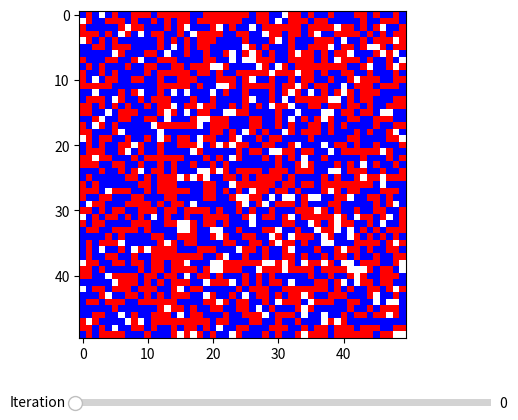

Write Python code to recreate this figure.
import numpy as np
import matplotlib.pyplot as plt
from matplotlib.widgets import Slider
from matplotlib.colors import ListedColormap


n = 50
blue_ratio = 0.45
red_ratio = 0.45
empty_ratio = 0.10
threshold = 2


def initialize_grid(n, blue_ratio, red_ratio, empty_ratio):
    total_cells = n * n
    num_blue = int(total_cells * blue_ratio)
    num_red = int(total_cells * red_ratio)
    num_empty = total_cells - num_blue - num_red

    grid = np.array([1] * num_blue + [2] * num_red + [0] * num_empty)
    np.random.shuffle(grid)
    return grid.reshape((n, n))


def is_happy(grid, x, y):
    cell = grid[x, y]
    if cell == 0:
        return True

    neighbors = grid[max(0, x - 1):min(n, x + 2), max(0, y - 1):min(n, y + 2)]
    same_color_count = np.sum(neighbors == cell) - 1
    return same_color_count >= threshold


def step(grid):
    unhappy_cells = []
    empty_cells = list(zip(*np.where(grid == 0)))


    for x in range(n):
        for y in range(n):
            if grid[x, y] != 0 and not is_happy(grid, x, y):
                unhappy_cells.append((x, y))


    np.random.shuffle(unhappy_cells)
    for x, y in unhappy_cells:
        if empty_cells:
            new_x, new_y = empty_cells.pop()
            grid[new_x, new_y], grid[x, y] = grid[x, y], 0

    return grid

grid = initialize_grid(n, blue_ratio, red_ratio, empty_ratio)

cmap = ListedColormap(["white", "blue", "red"])

fig, ax = plt.subplots()
plt.subplots_adjust(bottom=0.2)
im = ax.imshow(grid, cmap=cmap)

ax_slider = plt.axes([0.25, 0.05, 0.65, 0.03], facecolor='lightgoldenrodyellow')
iteration_slider = Slider(ax_slider, 'Iteration', 0, 100, valinit=0, valstep=1)


def update(val):
    iteration = int(iteration_slider.val)
    temp_grid = grid.copy()
    for _ in range(iteration):
        temp_grid = step(temp_grid)
    im.set_data(temp_grid)
    fig.canvas.draw_idle()


iteration_slider.on_changed(update)
plt.show()
